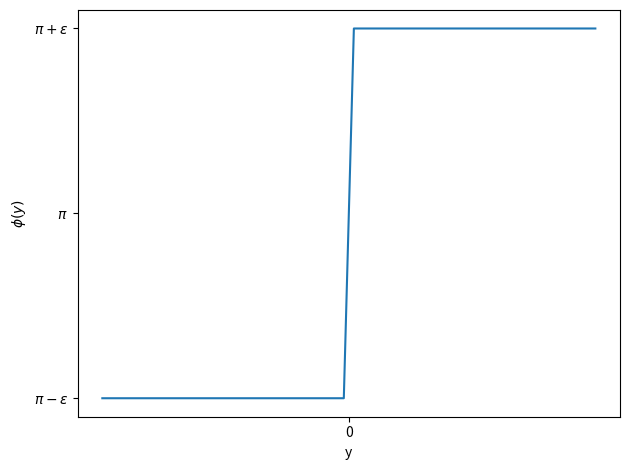
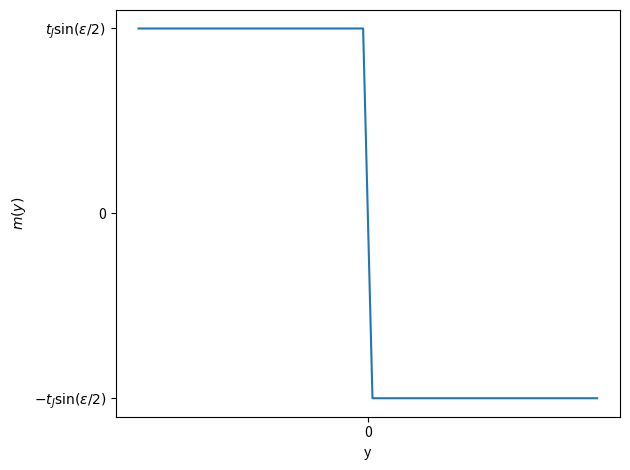
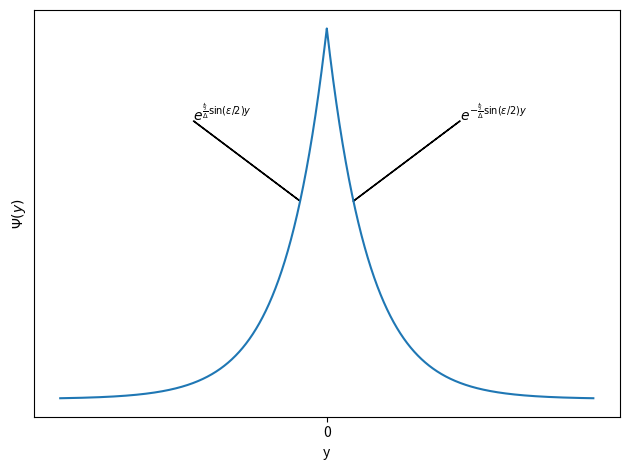

Source code (Python) for these figures, in order:
#!/usr/bin/env python3
# -*- coding: utf-8 -*-
"""
Created on Fri Apr 14 16:42:01 2023

[redacted]
"""

import numpy as np
import matplotlib.pyplot as plt

def Phi(epsilon, y):
    r"""
    Phase difference due to the magnetic flux.

    Parameters
    ----------
    epsilon : float
        Flux around pi.
        
    y : float
        Coordinate along the junction.

    Returns
    -------
    float
        The phase difference.

    """
    return np.pi + np.sign(y)*epsilon

def mass(phi, t_J):
    """
    Mass term.    

    Parameters
    ----------
    phi : float
        Phase difference for a given y.
    t_J : float
        Hopping parameter.
    Returns
    -------
    The mass term.

    """
    return t_J*np.cos(phi/2)

def localized_solution(y):
    """
    Solution of the effective Hamiltonian localized at y=0.
    I assume Delta=1.

    Parameters
    ----------
    y : float
        Coordinate along the junction.

    Returns
    -------
    None.
    The solution at y.
    """
    xi = mass(Phi(epsilon, y), t_J)
    return np.exp(xi*y)

#%% Plotting of flux
epsilon = 0.04*np.pi
y = np.linspace(-1, 1)

fig, ax = plt.subplots()
ax.plot(y, [Phi(epsilon, y_value) for y_value in y])
ax.set_xlabel("y")
ax.set_ylabel(r"$\phi(y)$")
ax.set_yticks([np.pi-epsilon, np.pi, np.pi+epsilon],
              [r"$\pi-\epsilon$", r"$\pi$", r"$\pi+\epsilon$"])
ax.set_xticks([0],["0"])
fig.tight_layout()

#%% Plotting of the mass
t_J = 1

fig, ax = plt.subplots()
ax.plot(y, [mass(Phi(epsilon, y_value), t_J) for y_value in y])
ax.set_xlabel("y")
ax.set_ylabel(r"$m(y)$")
ax.set_yticks([mass(np.pi-epsilon, t_J), 0, mass(np.pi+epsilon, t_J)],
              [r"$t_J\sin(\epsilon/2)$", r"0", r"$-t_J\sin(\epsilon/2)$"])
ax.set_xticks([0],["0"])
fig.tight_layout()

#%% Plotting of the effective solution
y = np.linspace(-100, 100, 10000)
fig, ax = plt.subplots()
ax.plot(y, [localized_solution(y_value) for y_value in y])
ax.set_xlabel("y")
ax.set_ylabel(r"$\Psi(y)$")
ax.text(-50, 0.75, r"$e^{\frac{t_J}{\Delta}\sin(\epsilon/2)y}$")
ax.text(50, 0.75, r"$e^{-\frac{t_J}{\Delta}\sin(\epsilon/2)y}$")
ax.arrow(-50, 0.75, -10-(-50), localized_solution(-10)-0.75)
ax.arrow(50, 0.75, 10-(50), localized_solution(10)-0.75)
ax.set_yticks([])
ax.set_xticks([0],["0"])
fig.tight_layout()